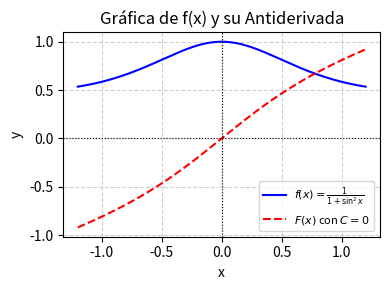

Recreate this plot in Python. (Note: this script raises an exception after producing the figure.)
import matplotlib
matplotlib.use('Agg')
import numpy as np
import matplotlib.pyplot as plt

# Definir el dominio de la función, evitando las asíntotas y discontinuidades
x = np.linspace(-1.2, 1.2, 400)

# Definir la función integrando f(x)
f = 1.0 / (1.0 + np.sin(x)**2)

# Definir la antiderivada F(x) con C = 0
F = (np.sqrt(2) / 2.0) * np.arctan(np.sqrt(2) * np.tan(x))

plt.figure(figsize=(4, 3))
plt.plot(x, f, label=r'$f(x) = \frac{1}{1 + \sin^2 x}$', color='blue')
plt.plot(x, F, label=r'$F(x)$ con $C=0$', color='red', linestyle='--')

plt.title('Gráfica de f(x) y su Antiderivada')
plt.xlabel('x')
plt.ylabel('y')
plt.axhline(0, color='black', linewidth=0.8, linestyle=':')
plt.axvline(0, color='black', linewidth=0.8, linestyle=':')
plt.grid(True, linestyle='--', alpha=0.6)
plt.legend(fontsize=8)
plt.tight_layout()

plt.savefig(r'semana_04/graficas/SEM04_P26_grafica.png', dpi=300, bbox_inches='tight')
plt.close()
